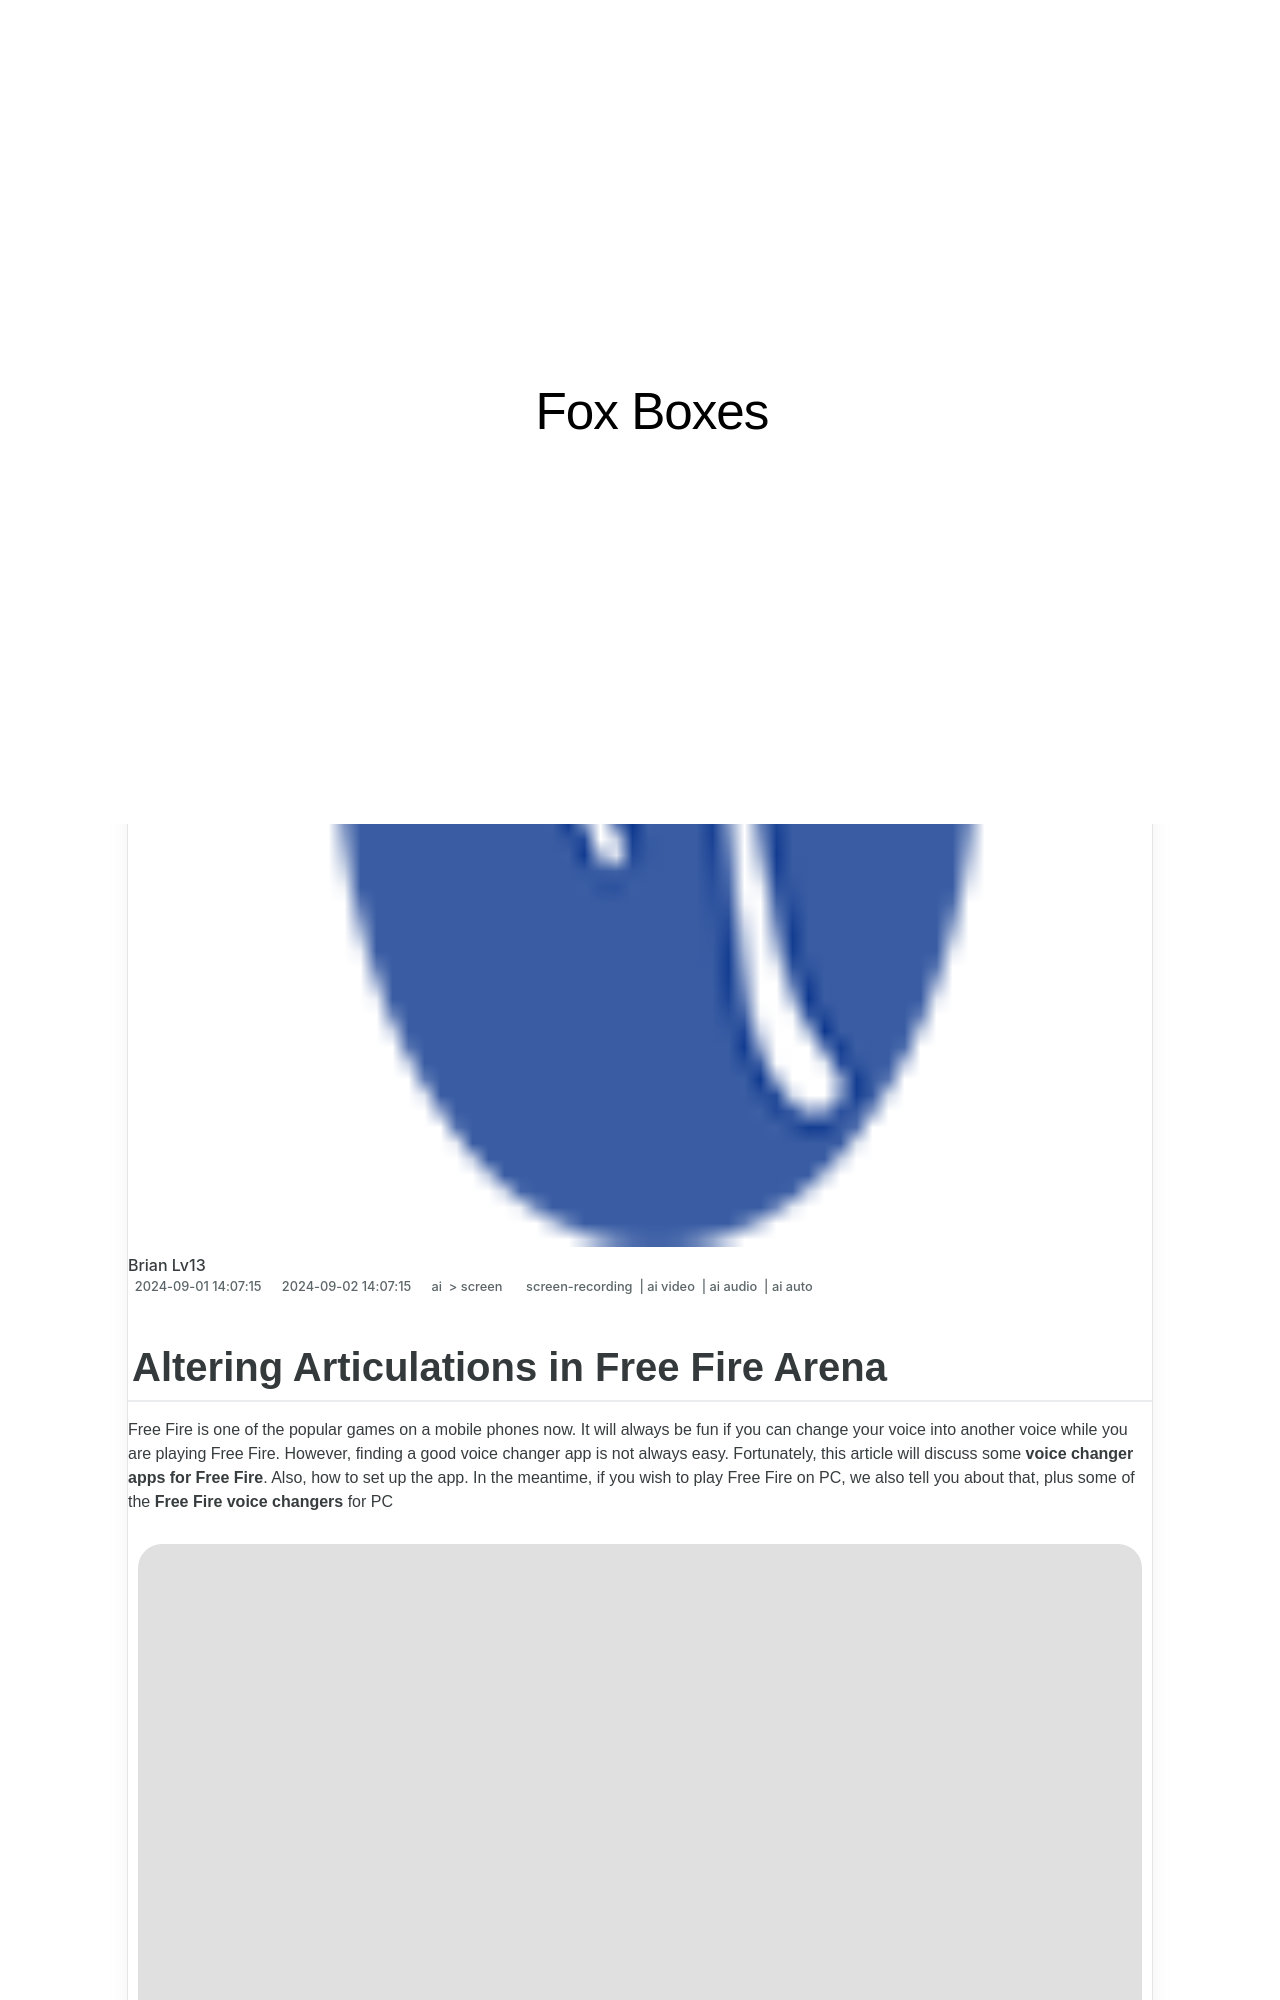

repository: techidaily/site-fox-boxes · page: 2024-approved-altering-articulations-in-free-fire-arena/index.html · generator: jekyll

---
title: "\"2024 Approved  Altering Articulations in Free Fire Arena\""
date: 2024-09-01T14:07:15.501Z
updated: 2024-09-02T14:07:15.501Z
tags: 
  - screen-recording
  - ai video
  - ai audio
  - ai auto
categories: 
  - ai
  - screen
description: "\"This Article Describes 2024 Approved: Altering Articulations in Free Fire Arena\""
excerpt: "\"This Article Describes 2024 Approved: Altering Articulations in Free Fire Arena\""
keywords: "Altered Articulations FFA,Free Fire Arm Moves,Fire Game Articulation,Arcade Gaming Techniques,Free Fight Maneuvers,Arena Move Adaptation,Gamer's Articulation Skills"
thumbnail: https://thmb.techidaily.com/15566fd0d6cad9f26c793e08c16498fac2c5b48034aed23a907d05190328dc6a.png
---
